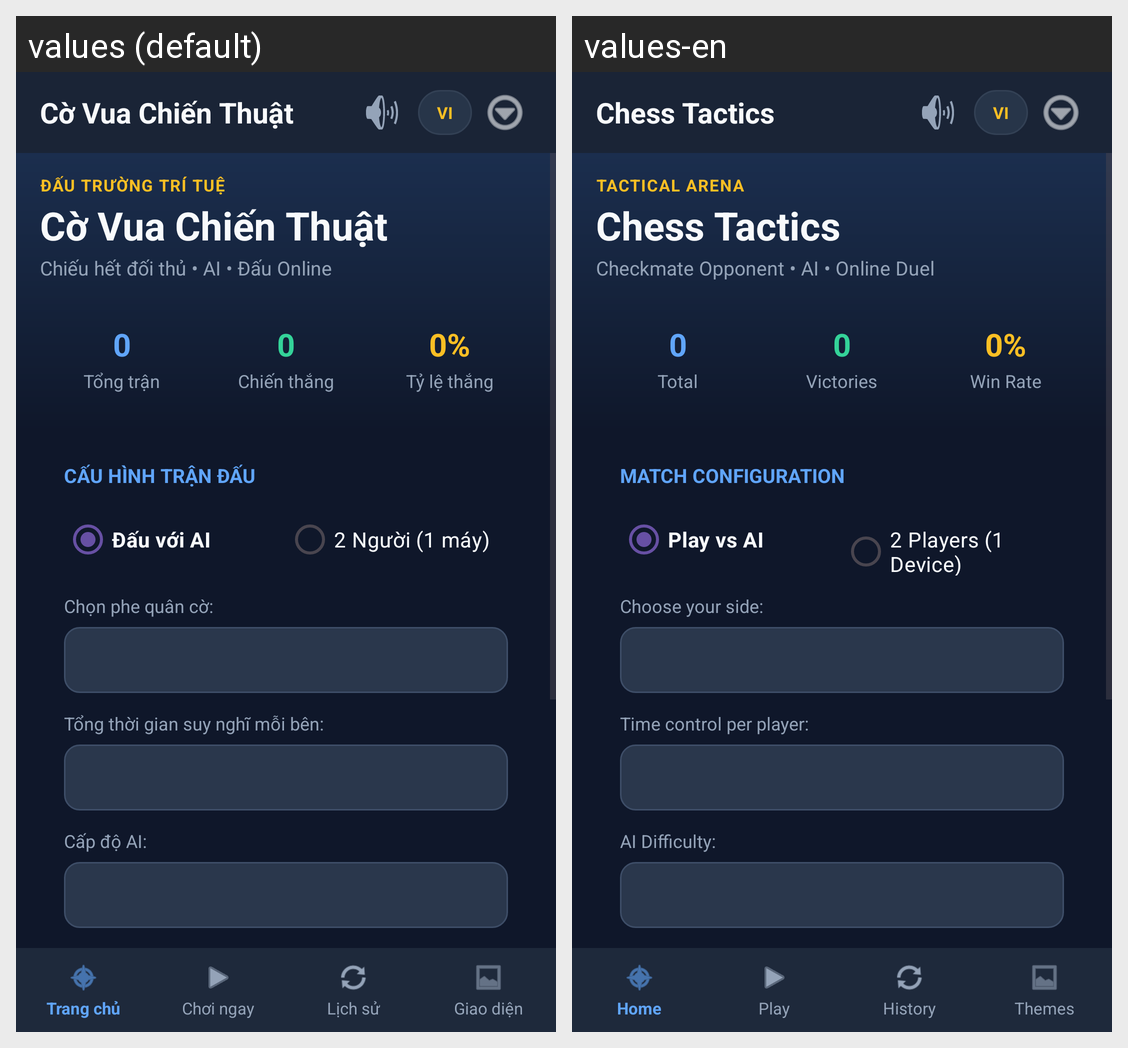

The Android screen above is rendered under two locales of the same app. Produce the string resources it draws, with the default and per-locale values.
Android screen res/layout/activity_main.xml rendered under 2 locales, left to right: values (default), values-en. Device: Nexus 5 (rendered at 1080×1920; each locale shown at half size, 540×960, under a caption strip naming it); theme Theme.Material3.DayNight.NoActionBar.
Strings drawn on this screen, with the default value and each locale's value (text and hints the layout hard-codes, and strings that could not be matched under every locale, appear in the picture but are not listed):

app_name
  values: Cờ Vua Chiến Thuật
  values-en: Chess Tactics

hero_eyebrow
  values: ĐẤU TRƯỜNG TRÍ TUỆ
  values-en: TACTICAL ARENA

hero_subtitle
  values: Chiếu hết đối thủ • AI • Đấu Online
  values-en: Checkmate Opponent • AI • Online Duel

stat_total
  values: Tổng trận
  values-en: Total

stat_wins
  values: Chiến thắng
  values-en: Victories

stat_winrate
  values: Tỷ lệ thắng
  values-en: Win Rate

config_match_title
  values: CẤU HÌNH TRẬN ĐẤU
  values-en: MATCH CONFIGURATION

radio_vs_ai
  values: Đấu với AI
  values-en: Play vs AI

radio_2_players
  values: 2 Người (1 máy)
  values-en: 2 Players (1 Device)

label_choose_side
  values: Chọn phe quân cờ:
  values-en: Choose your side:

label_time_control
  values: Tổng thời gian suy nghĩ mỗi bên:
  values-en: Time control per player:

label_ai_level
  values: Cấp độ AI:
  values-en: AI Difficulty:

nav_home
  values: Trang chủ
  values-en: Home

nav_play
  values: Chơi ngay
  values-en: Play

nav_history
  values: Lịch sử
  values-en: History

nav_skin
  values: Giao diện
  values-en: Themes
